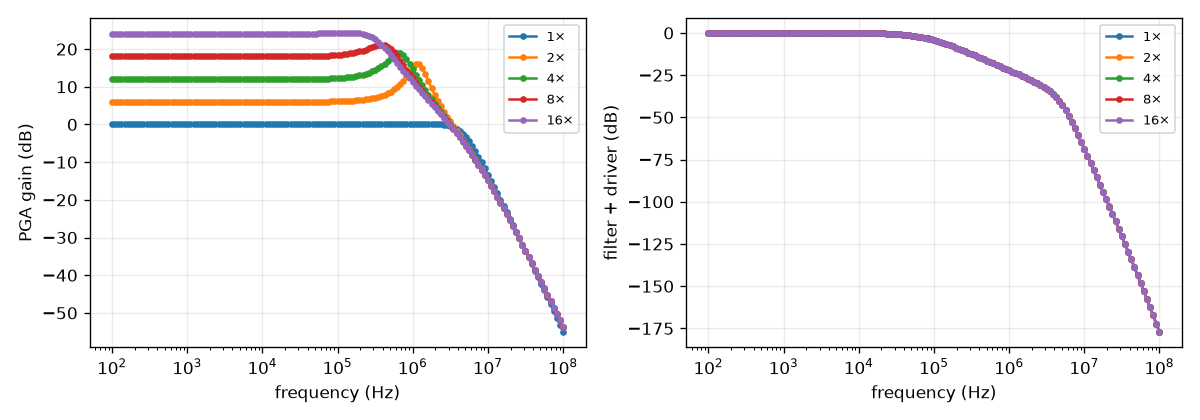

Data behind this chart, as committed beside it:
frequency (Hz), gain, PGA gain (dB), filter + driver (dB)
100.0, 1×, -0.0002764, -0.0006011
110.1, 1×, -0.0002764, -0.0006027
121.2, 1×, -0.0002764, -0.0006045
133.4, 1×, -0.0002764, -0.0006067
146.8, 1×, -0.0002764, -0.0006095
161.6, 1×, -0.0002764, -0.0006127
177.8, 1×, -0.0002764, -0.0006167
195.7, 1×, -0.0002764, -0.0006215
215.4, 1×, -0.0002764, -0.0006274
237.1, 1×, -0.0002764, -0.0006345
261, 1×, -0.0002764, -0.000643
287.3, 1×, -0.0002764, -0.0006534
316.2, 1×, -0.0002764, -0.000666
348.1, 1×, -0.0002764, -0.0006813
383.1, 1×, -0.0002764, -0.0006997
421.7, 1×, -0.0002763, -0.0007221
464.2, 1×, -0.0002763, -0.0007492
510.9, 1×, -0.0002763, -0.0007821
562.3, 1×, -0.0002763, -0.0008219
619, 1×, -0.0002762, -0.0008701
681.3, 1×, -0.0002762, -0.0009285
749.9, 1×, -0.0002761, -0.0009993
825.4, 1×, -0.0002761, -0.001085
908.5, 1×, -0.000276, -0.001189
1000, 1×, -0.0002759, -0.001315
1101, 1×, -0.0002758, -0.001467
1212, 1×, -0.0002756, -0.001652
1334, 1×, -0.0002755, -0.001876
1468, 1×, -0.0002753, -0.002147
1616, 1×, -0.000275, -0.002475
1778, 1×, -0.0002747, -0.002873
1957, 1×, -0.0002744, -0.003355
2154, 1×, -0.0002739, -0.003939
2371, 1×, -0.0002734, -0.004646
2610, 1×, -0.0002728, -0.005503
2873, 1×, -0.000272, -0.00654
3162, 1×, -0.000271, -0.007797
3481, 1×, -0.0002699, -0.009319
3831, 1×, -0.0002685, -0.01116
4217, 1×, -0.0002669, -0.01339
4642, 1×, -0.0002648, -0.0161
5109, 1×, -0.0002624, -0.01937
5623, 1×, -0.0002594, -0.02333
6190, 1×, -0.0002559, -0.02813
6813, 1×, -0.0002515, -0.03393
7499, 1×, -0.0002463, -0.04094
8254, 1×, -0.00024, -0.04943
9085, 1×, -0.0002324, -0.05969
10000, 1×, -0.0002232, -0.07209
11007, 1×, -0.0002122, -0.08707
12115, 1×, -0.0001989, -0.1051
13335, 1×, -0.0001829, -0.1269
14678, 1×, -0.0001637, -0.1532
16156, 1×, -0.0001407, -0.1848
17783, 1×, -0.0001133, -0.2228
19573, 1×, -8.057485297770274e-05, -0.2684
21544, 1×, -4.176378810135178e-05, -0.3229
23714, 1×, 4.1366117628203925e-06, -0.3882
26102, 1×, 5.817491671328503e-05, -0.4659
28730, 1×, 0.0001215, -0.5582
... 665 more rows
